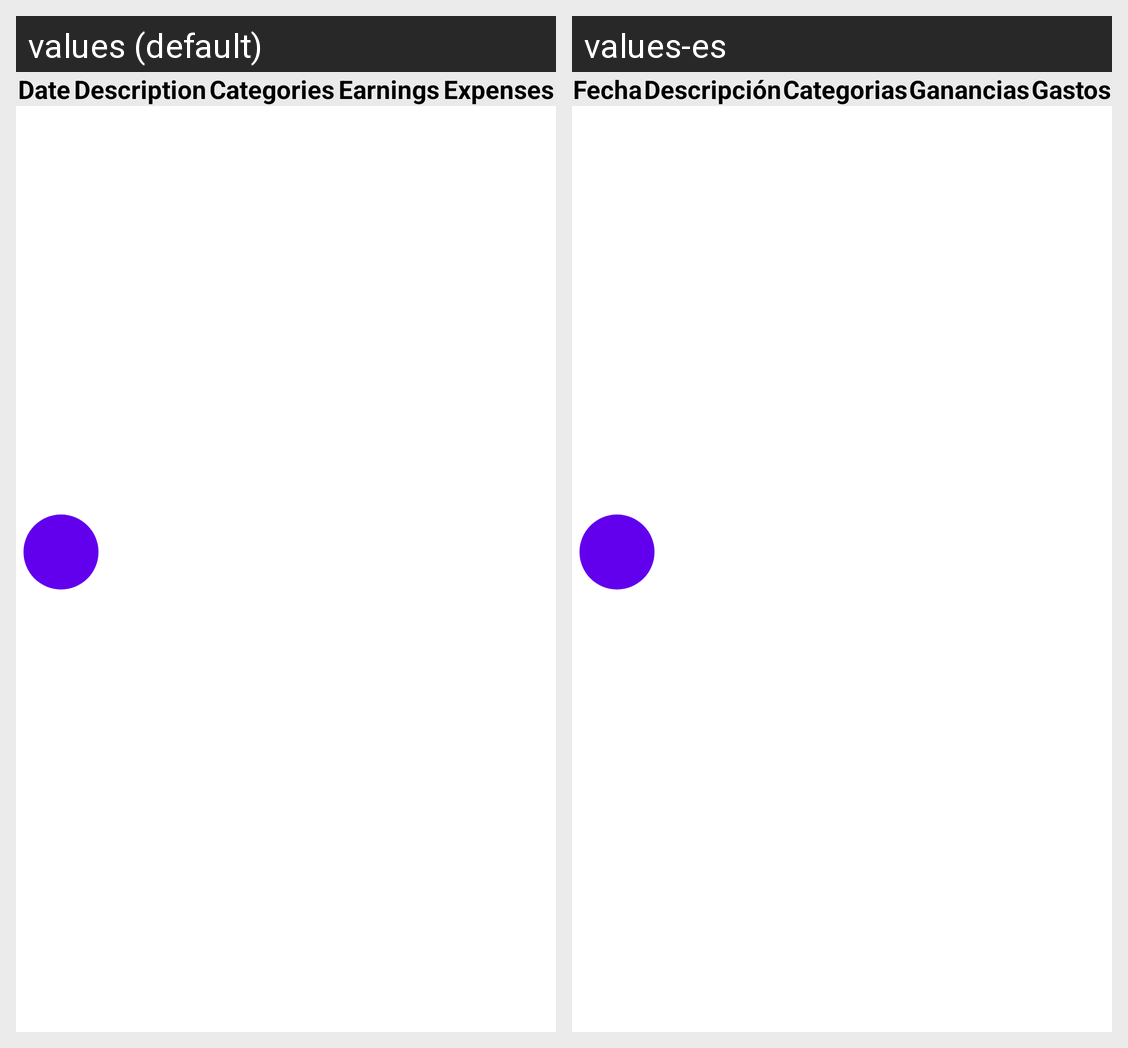

Strings drawn on this Android screen and how each of the app's shown locales translates them:
Android screen res/layout/expenses_content_main.xml rendered under 2 locales, left to right: values (default), values-es. Device: Nexus 5 (rendered at 1080×1920; each locale shown at half size, 540×960, under a caption strip naming it); theme AppTheme.
Strings drawn on this screen, with the default value and each locale's value (text and hints the layout hard-codes, and strings that could not be matched under every locale, appear in the picture but are not listed):

expenses_date
  values: Date
  values-es: Fecha

expenses_description
  values: Description
  values-es: Descripción

expenses_categories
  values: Categories
  values-es: Categorias

expenses_earnings
  values: Earnings
  values-es: Ganancias

expenses_expenses
  values: Expenses
  values-es: Gastos
